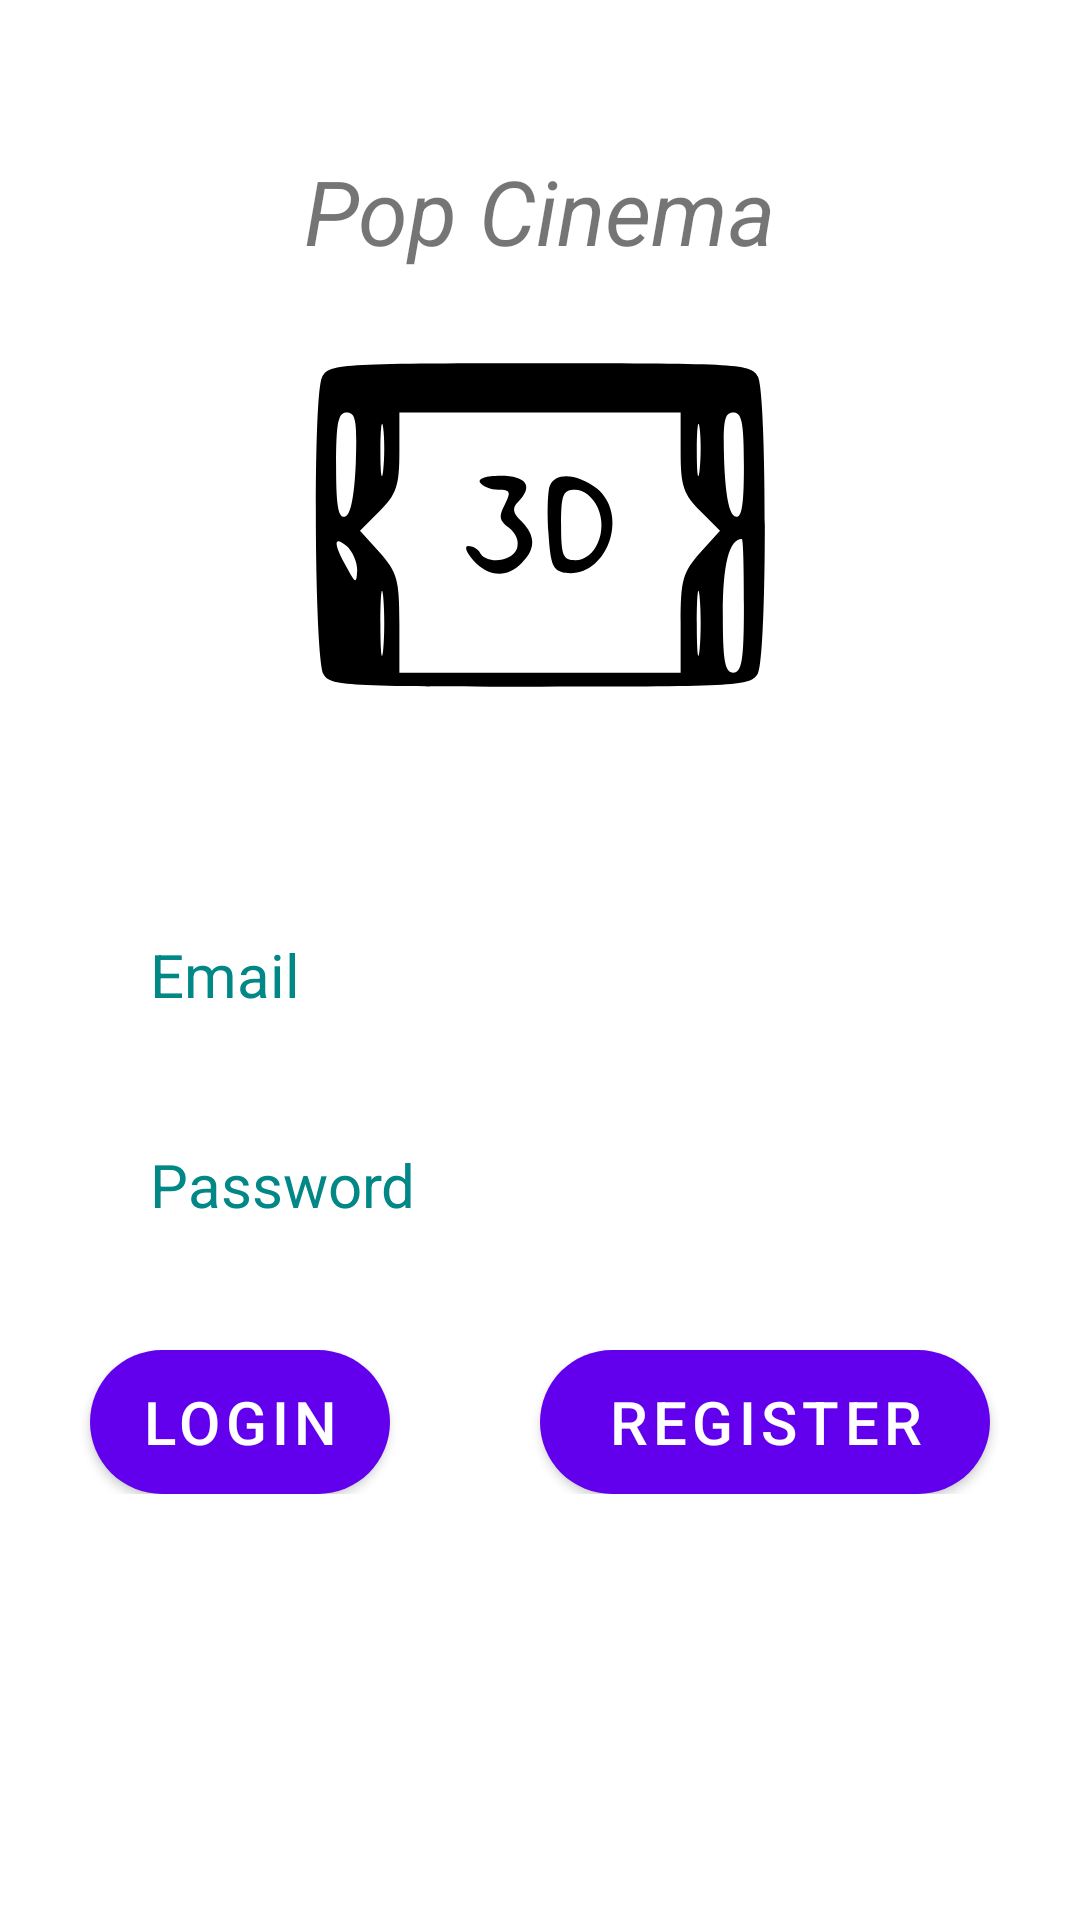

Here is an Android app screen rendered from its layout file. Give the layout XML and the strings, colors and styles it references.
<!-- AndroidManifest.xml: application theme Theme.PopCinema -->
<!-- res/layout/activity_main.xml -->
<RelativeLayout xmlns:android="http://schemas.android.com/apk/res/android"
    android:layout_width="match_parent"
    android:layout_height="match_parent"
    android:background="@color/blue_500"
    >

    <ImageView
        android:id="@+id/logo_image"
        android:layout_width="150dp"
        android:layout_height="150dp"
        android:layout_centerHorizontal="true"
        android:layout_marginTop="100dp"
        android:src="@drawable/app_logo" />

    <TextView
        android:layout_width="match_parent"
        android:layout_height="wrap_content"
        android:text="Pop Cinema"
        android:textSize="30dp"
        android:layout_marginTop="50dp"
        android:textAlignment="center"
        android:textStyle="italic"
        />

    <EditText
        android:id="@+id/login_TXT_email"
        android:layout_width="300dp"
        android:layout_height="50dp"
        android:layout_below="@id/logo_image"
        android:layout_centerHorizontal="true"
        android:layout_marginTop="50dp"
        android:background="@drawable/edit_text_bg"
        android:hint="Email"
        android:textSize="20dp"
        android:paddingStart="20sp"
        android:textAlignment="textStart"
        android:padding="10dp"
        android:textColorHint="@color/teal_700" />

    <EditText
        android:id="@+id/login_TXT_password"
        android:layout_width="300dp"
        android:layout_height="50dp"
        android:layout_centerHorizontal="true"
        android:layout_marginTop="20dp"
        android:background="@drawable/edit_text_bg"
        android:layout_below="@id/login_TXT_email"
        android:paddingStart="20sp"
        android:hint="Password"
        android:textSize="20dp"
        android:textAlignment="textStart"
        android:inputType="textPassword"
        android:padding="10dp"
        android:textColorHint="@color/teal_700" />

    <LinearLayout
        android:layout_width="match_parent"
        android:layout_height="wrap_content"
        android:orientation="horizontal"
        android:layout_marginTop="450dp"
        android:gravity="center"
        >

        <com.google.android.material.button.MaterialButton
            android:id="@+id/login_BTN_submit"
            android:layout_width="100dp"
            android:layout_height="wrap_content"
            android:layout_below="@id/login_TXT_password"
            android:layout_centerHorizontal="true"
            android:background="@drawable/button_bg"
            android:text="Login"
            android:layout_marginRight="50dp"
            android:textSize="20sp"
            android:textAlignment="center"
            android:textColor="#FFFFFF" />

        <com.google.android.material.button.MaterialButton
            android:id="@+id/login_BTN_register"
            android:layout_width="150dp"
            android:layout_height="wrap_content"
            android:layout_centerHorizontal="true"
            android:background="@drawable/button_bg"
            android:text="Register"
            android:textSize="20sp"
            android:textAlignment="center"
            android:textColor="#FFFFFF" />
    </LinearLayout>


</RelativeLayout>
<!-- resources referenced by this layout -->
<resources>
  <!-- drawable app_logo: vector/xml drawable (drawable, 2073 chars, omitted) -->
  <!-- drawable button_bg (drawable) -->
  <?xml version="1.0" encoding="utf-8"?>
  <shape xmlns:android="http://schemas.android.com/apk/res/android">
      <gradient
          android:startColor="#FF4081"
          android:endColor="#D81B60"
          android:angle="270" />
      <corners android:radius="25dp" />
  </shape>
  <!-- drawable edit_text_bg (drawable) -->
  <?xml version="1.0" encoding="utf-8"?>
  <shape xmlns:android="http://schemas.android.com/apk/res/android">
      <solid android:color="#FFFFFF" />
      <corners android:radius="5sp" />
      <stroke
          android:color="#FFFFFF"
          android:width="1dp" />
  </shape>
  <style name="Theme.PopCinema" parent="Theme.MaterialComponents.DayNight.DarkActionBar">
          
          <item name="colorPrimary">@color/purple_500</item>
          <item name="colorPrimaryVariant">@color/purple_700</item>
          <item name="colorOnPrimary">@color/white</item>
          
          <item name="colorSecondary">@color/teal_200</item>
          <item name="colorSecondaryVariant">@color/teal_700</item>
          <item name="colorOnSecondary">@color/black</item>
          
          <item name="android:statusBarColor">?attr/colorPrimaryVariant</item>
          
      </style>
  <!-- not gathered from this repository: default colours our renderer supplied (Android Studio template values) -->
  <color name="purple_500">#FF6200EE</color>
  <color name="purple_700">#FF3700B3</color>
  <color name="teal_200">#FF03DAC5</color>
  <color name="teal_700">#FF018786</color>
  <color name="black">#FF000000</color>
  <color name="white">#FFFFFFFF</color>
</resources>
